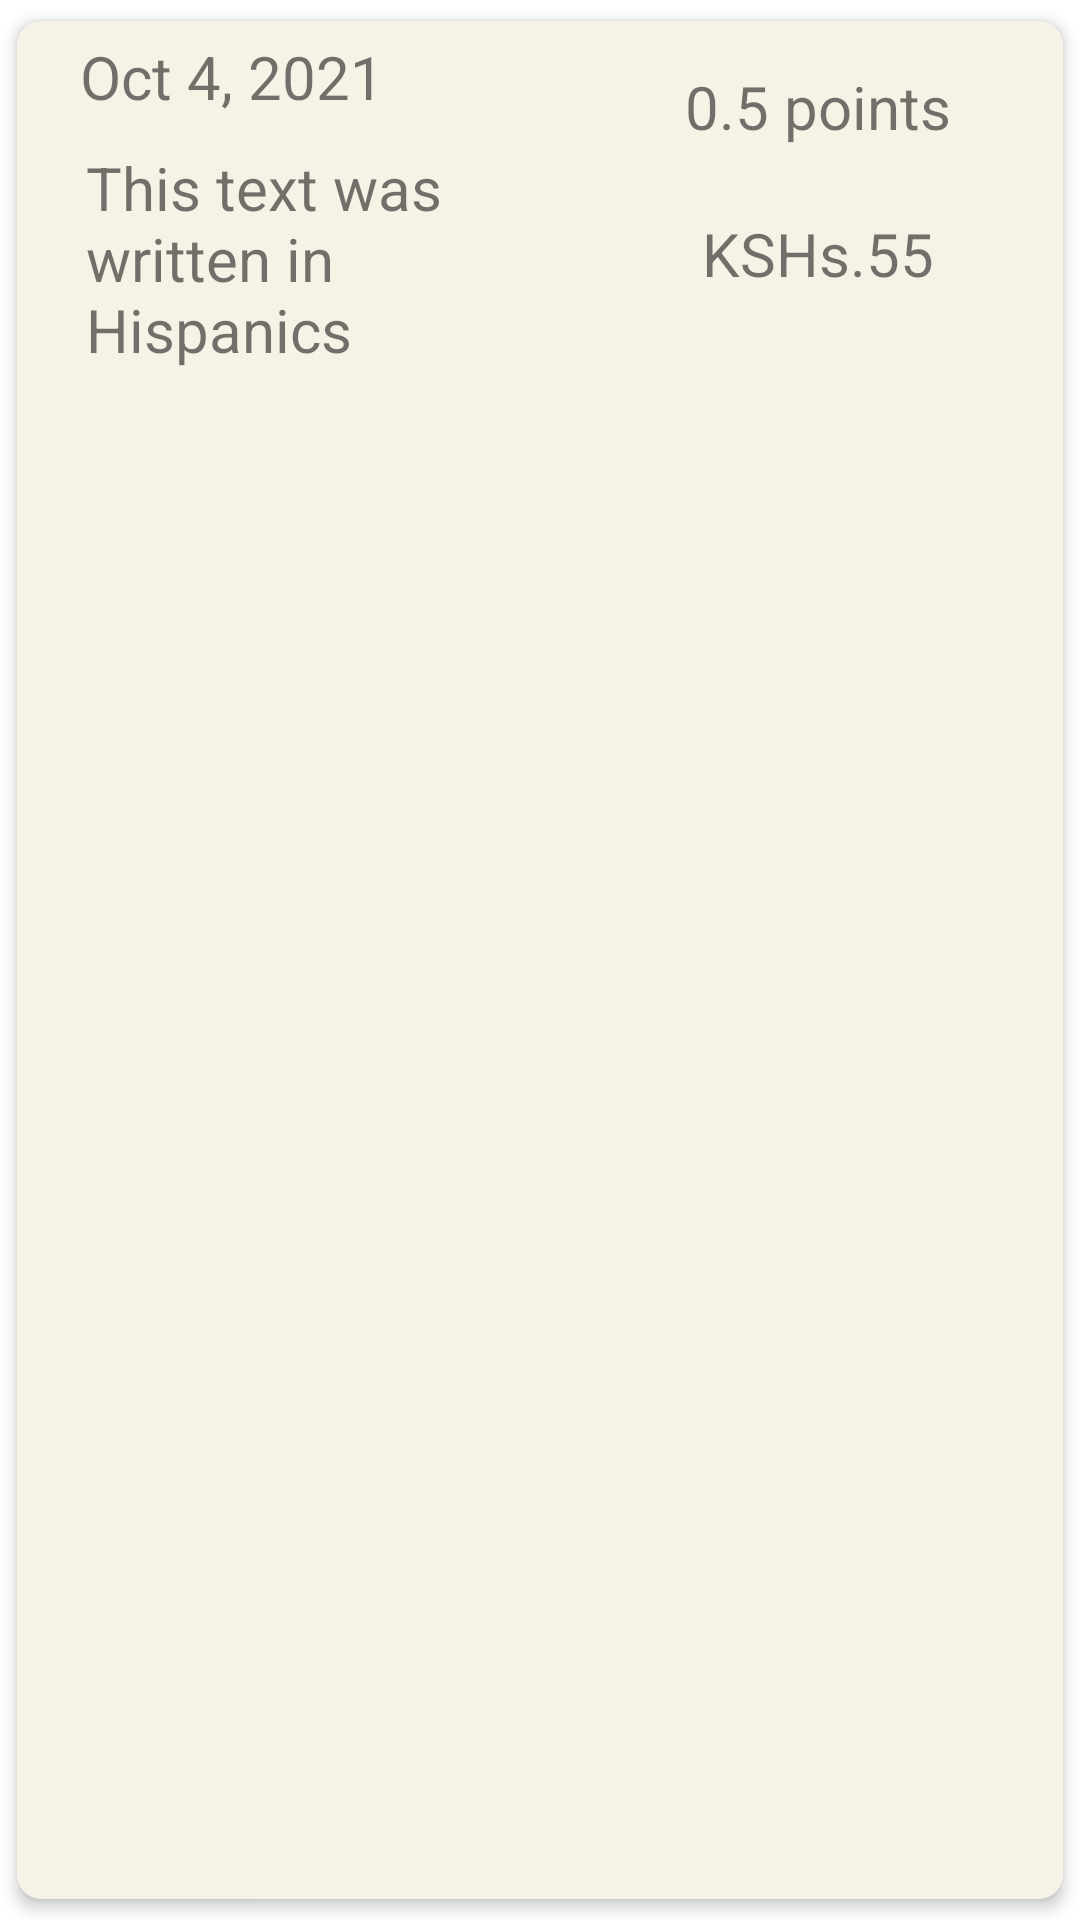

Write the Android layout XML for this screen, with the resource values it uses.
<!-- AndroidManifest.xml: application theme Theme.AgroBizna -->
<!-- res/layout/tea_others_expslist_item.xml -->
<?xml version="1.0" encoding="utf-8"?>
<androidx.cardview.widget.CardView
    android:id="@+id/other_tea_exps_card"
    xmlns:android="http://schemas.android.com/apk/res/android"
    xmlns:app="http://schemas.android.com/apk/res-auto"
    android:layout_width="match_parent"
    android:layout_height="wrap_content"
    app:cardUseCompatPadding="true"
    app:cardCornerRadius="8dp"
    app:cardElevation="3dp"
    app:cardBackgroundColor="@color/list_hse_color"
    app:contentPaddingBottom="8dp">


<androidx.constraintlayout.widget.ConstraintLayout
    android:layout_width="match_parent"
    android:layout_height="wrap_content"
    android:padding="5dp"
    style="@style/ShapeAppearance.AgroBizna.LargeComponent">

    <TextView
        android:id="@+id/other_tea_date_holder"
        android:layout_width="153dp"
        android:layout_height="wrap_content"
        android:layout_marginStart="16dp"
        android:text="Oct 4, 2021"
        android:textSize="20sp"
        app:fontFamily="@font/monob"
        app:layout_constraintStart_toStartOf="parent"
        app:layout_constraintTop_toTopOf="parent" />

    <TextView
        android:id="@+id/other_tea_details_holder"
        android:layout_width="0dp"
        android:layout_height="wrap_content"
        android:layout_marginStart="16dp"
        android:layout_marginEnd="16dp"
        android:text="This text was written in Hispanics"
        android:textSize="20sp"
        app:fontFamily="@font/monob"
        android:layout_marginTop="8dp"
        android:padding="2dp"
        app:layout_constraintEnd_toStartOf="@+id/other_tea_cost_holder"
        app:layout_constraintStart_toStartOf="parent"
        app:layout_constraintTop_toBottomOf="@+id/other_tea_date_holder" />

    <TextView
        android:id="@+id/other_tea_unit_holder"
        android:layout_width="153dp"
        android:layout_height="wrap_content"
        android:padding="10dp"
        android:gravity="center"
        android:text="0.5 points"
        android:textSize="20sp"
        app:fontFamily="@font/monob"
        app:layout_constraintEnd_toEndOf="parent"
        app:layout_constraintStart_toEndOf="@+id/tea_date_holder"
        app:layout_constraintTop_toTopOf="parent" />

    <TextView
        android:id="@+id/other_tea_cost_holder"
        android:layout_width="153dp"
        android:layout_height="wrap_content"
        android:layout_marginTop="2dp"
        android:gravity="center"
        android:padding="10dp"
        android:text="KSHs.55"
        android:textSize="20sp"
        app:fontFamily="@font/monob"
        app:layout_constraintEnd_toEndOf="@+id/other_tea_unit_holder"
        app:layout_constraintHorizontal_bias="0.0"
        app:layout_constraintStart_toStartOf="@+id/other_tea_unit_holder"
        app:layout_constraintTop_toBottomOf="@+id/other_tea_unit_holder" />

</androidx.constraintlayout.widget.ConstraintLayout>

</androidx.cardview.widget.CardView>
<!-- resources referenced by this layout -->
<resources>
  <color name="list_hse_color">#F6F2E5</color>
  <style name="ShapeAppearance.AgroBizna.LargeComponent" parent="ShapeAppearance.MaterialComponents.LargeComponent">
          <item name="cornerFamily">rounded</item>
          <item name="cornerSize">16dp</item>
      </style>
  <style name="Theme.AgroBizna" parent="Theme.MaterialComponents.Light">
        
        <item name="colorPrimary">@color/teal_800</item>
        <item name="colorPrimaryVariant">@color/teal_200</item>
        <item name="colorOnPrimary">@color/white</item>
        
        <item name="colorSecondary">@color/teal_200</item>
        <item name="colorSecondaryVariant">@color/teal_700</item>
        <item name="colorOnSecondary">@color/black</item>
        
        <item name="android:statusBarColor" tools:targetApi="l">?attr/colorPrimaryVariant</item>
        
        <item name="shapeAppearanceSmallComponent">@style/ShapeAppearance.AgroBizna.SmallComponent
        </item>
        <item name="shapeAppearanceMediumComponent">
            @style/ShapeAppearance.AgroBizna.MediumComponent
        </item>
        <item name="shapeAppearanceLargeComponent">@style/ShapeAppearance.AgroBizna.LargeComponent
        </item>
  
    </style>
  <color name="teal_800">#2AEB1D</color>
  <color name="teal_200">#FF03DAC5</color>
  <color name="white">#FFFFFFFF</color>
  <color name="teal_700">#FF018786</color>
  <color name="black">#FF000000</color>
  <style name="ShapeAppearance.AgroBizna.SmallComponent" parent="ShapeAppearance.MaterialComponents.SmallComponent">
          <item name="cornerFamily">cut</item>
          <item name="cornerSize">4dp</item>
      </style>
  <style name="ShapeAppearance.AgroBizna.MediumComponent" parent="ShapeAppearance.MaterialComponents.MediumComponent">
          <item name="cornerFamily">cut</item>
          <item name="cornerSize">8dp</item>
      </style>
</resources>
